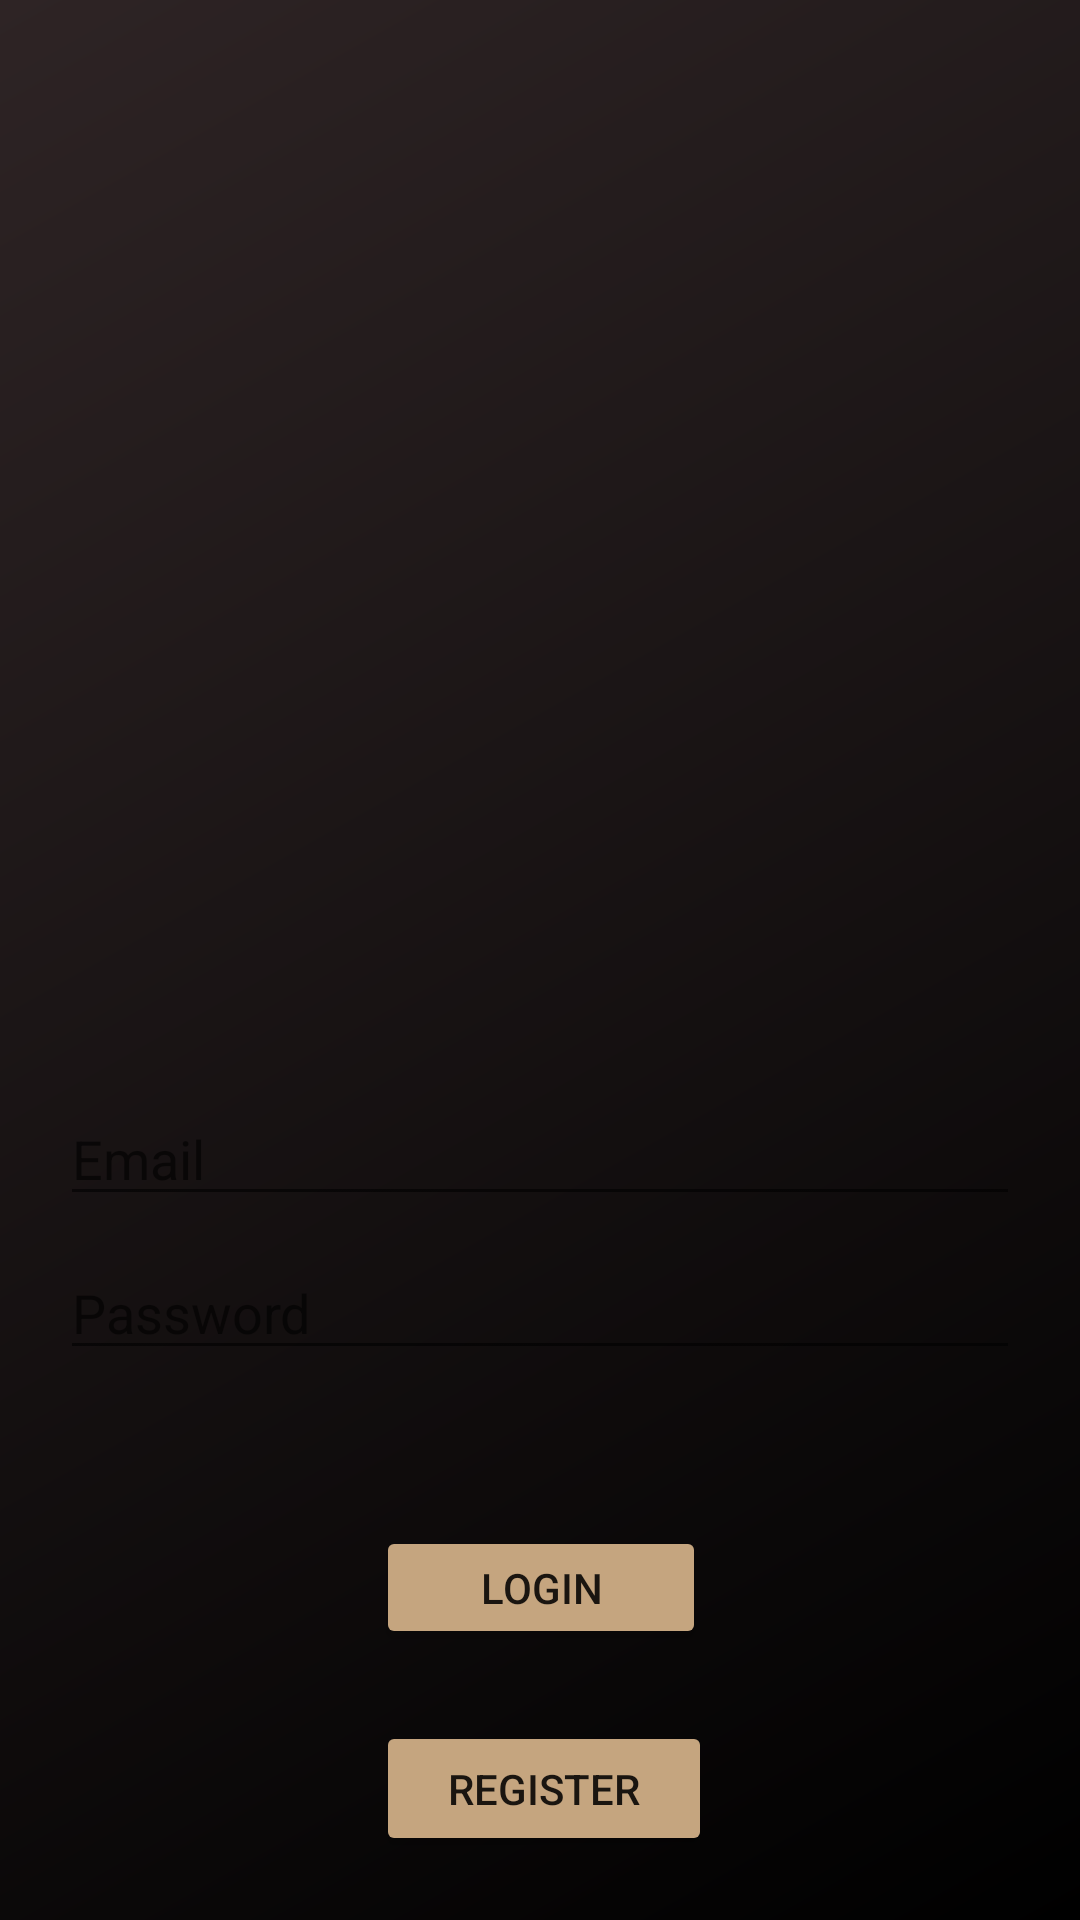

Android layout source for this screen:
<!-- AndroidManifest.xml: application theme Theme.ChatApplication -->
<!-- res/layout/activity_login.xml -->
<?xml version="1.0" encoding="utf-8"?>
<androidx.constraintlayout.widget.ConstraintLayout
        xmlns:android="http://schemas.android.com/apk/res/android"
        xmlns:tools="http://schemas.android.com/tools"
        xmlns:app="http://schemas.android.com/apk/res-auto"
        android:layout_width="match_parent"
        android:layout_height="match_parent"
        android:background="@drawable/color4"
        tools:viewBindingIgnore="true"
        tools:context=".LoginActivity">

    
    
    
    
    

    <EditText
            android:layout_width="match_parent"
            android:layout_height="wrap_content"
            android:inputType="textEmailAddress"
            android:ems="10"
            android:id="@+id/edt_login_user_email"
            android:layout_marginEnd="20dp"
            android:layout_marginRight="20dp" app:layout_constraintEnd_toEndOf="parent"
            app:layout_constraintStart_toStartOf="parent" android:layout_marginLeft="20dp"
            android:layout_marginStart="20dp" android:hint="Email"
            app:layout_constraintHorizontal_bias="1.0"
            android:textColor="#C5A57F"
            android:layout_marginTop="80dp" app:layout_constraintTop_toBottomOf="@+id/imageView"/>

    <EditText
            android:layout_width="match_parent"
            android:layout_height="wrap_content"
            android:inputType="textPassword"
            android:ems="10"
            android:id="@+id/edt_login_user_password"
            android:layout_marginTop="10dp"
            android:textColor="#C5A57F"
            app:layout_constraintTop_toBottomOf="@+id/edt_login_user_email" app:layout_constraintEnd_toEndOf="parent"
            app:layout_constraintStart_toStartOf="parent" android:layout_marginLeft="20dp"
            android:layout_marginStart="20dp" android:layout_marginRight="20dp" android:layout_marginEnd="20dp"
            android:hint="Password" app:layout_constraintHorizontal_bias="0.0" />

    <Button
            android:text="Register"
            android:layout_width="112dp"
            android:layout_height="45dp" android:id="@+id/btn_login_register"
            android:layout_marginTop="24dp"
            android:backgroundTint="#C5A57F"
            app:layout_constraintTop_toBottomOf="@+id/btn_login_login" app:layout_constraintStart_toStartOf="parent"
            app:layout_constraintEnd_toEndOf="parent" app:layout_constraintHorizontal_bias="0.505"/>
    <Button
            android:text="Login"
            android:layout_width="110dp"
            android:layout_height="41dp" android:id="@+id/btn_login_login"
            android:layout_marginTop="52dp"
            android:backgroundTint="#C5A57F"
            app:layout_constraintTop_toBottomOf="@+id/edt_login_user_password" app:layout_constraintEnd_toEndOf="parent"
            app:layout_constraintStart_toStartOf="parent" app:layout_constraintHorizontal_bias="0.501"/>
    <ImageView
            android:layout_width="200dp"
            android:layout_height="200dp" app:srcCompat="@drawable/loginpng"
            android:id="@+id/imageView"
            app:layout_constraintStart_toStartOf="parent" app:layout_constraintHorizontal_bias="0.5"
            app:layout_constraintEnd_toEndOf="parent" app:layout_constraintTop_toTopOf="parent"
            android:layout_marginTop="84dp"/>

</androidx.constraintlayout.widget.ConstraintLayout>
<!-- resources referenced by this layout -->
<resources>
  <!-- drawable color4 (drawable) -->
  <?xml version="1.0" encoding="utf-8"?>
  <shape xmlns:android="http://schemas.android.com/apk/res/android">
      <gradient
          android:startColor="#000000"
          android:endColor="#2E2425"
          android:angle="135"/>
  </shape>
  <style name="Theme.ChatApplication" parent="Theme.AppCompat.Light.NoActionBar">
          
          <item name="colorPrimary">@color/purple_500</item>
          <item name="colorPrimaryVariant">@color/purple_700</item>
          <item name="colorOnPrimary">@color/white</item>
          
          <item name="colorSecondary">@color/teal_200</item>
          <item name="colorSecondaryVariant">@color/teal_700</item>
          <item name="colorOnSecondary">@color/black</item>
          
          <item name="android:statusBarColor" tools:targetApi="l">?attr/colorPrimaryVariant</item>
          
      </style>
  <!-- not gathered from this repository: default colours our renderer supplied (Android Studio template values) -->
  <color name="purple_500">#FF6200EE</color>
  <color name="purple_700">#FF3700B3</color>
  <color name="teal_200">#FF03DAC5</color>
  <color name="teal_700">#FF018786</color>
  <color name="black">#FF000000</color>
  <color name="white">#FFFFFFFF</color>
</resources>
